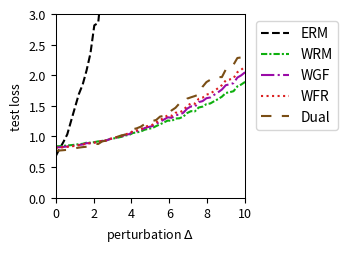

Here is the Python script that generated this plot:
import numpy as np
import matplotlib.pyplot as plt
from scipy.optimize import minimize
from scipy.special import logsumexp

# --- Experiment Setup & Parameter Definitions ---
# Define the problem's dimensions
DIM_M = 10  # Number of rows for matrix A
DIM_N = 10  # Number of columns for matrix A (dimension of theta)

# Define the number of training/test samples
N_TRAIN_SAMPLES = 20
N_TEST_SAMPLES = 1000

# Define the perturbation range for distribution shift
DELTA_MIN = 0.0
DELTA_MAX = 10.0
DELTA_STEPS = 50

# --- DRO Algorithm Hyperparameters ---
N_EPOCHS = 50 # Number of iterations for the outer optimization
LEARNING_RATE = 0.01 # Learning rate for the outer optimization of theta
LAMBDA_VAL = 1 # Regularization parameter lambda
EPSILON = 1 # Entropy regularization parameter epsilon
GRAD_CLIP_THRESHOLD = 100.0 # Gradient clipping threshold to prevent explosion

# WGF (Algorithm 3), WFR (Algorithm 4), WRM Specific Parameters
K_INNER_STEPS = 30  # Number of inner loop iterations K
INNER_STEP_SIZE = 0.1 # Inner loop step size eta
WFR_WEIGHT_STEP_SIZE = 0.16 # Step size for weight updates in WFR

# WGF, WFR, RGO Specific Parameters
M_PARTICLES = 8 # Number of particles (samples) used

# Dual Method Specific Parameters
SINKHORN_SAMPLE_LEVEL = 4 # Monte Carlo sampling level for the Dual method

# --- Generate a Fixed Problem Instance ---
np.random.seed(219)
A0 = np.random.randn(DIM_M, DIM_N)
A1 = np.random.randn(DIM_M, DIM_N)
b = np.random.randn(DIM_M)

# --- Data Generation Functions ---
def generate_training_data(n_samples):
    """Generates training data."""
    return np.random.uniform(-0.5, 0.5, n_samples)

def generate_test_data(n_samples, delta):
    """Generates test data with a distributional shift."""
    lower_bound = -0.5 * (1 + delta)
    upper_bound = 0.5 * (1 + delta)
    return np.random.uniform(lower_bound, upper_bound, n_samples)

# --- Core Function Definitions (Vectorized) ---
def loss_function(theta, z):
    """ Computes the loss f_theta(z) for a single sample or a batch of samples z. """
    z = np.atleast_1d(z)
    # A_z shape: (num_z, DIM_M, DIM_N)
    A_z = A0[np.newaxis, :, :] + z[:, np.newaxis, np.newaxis] * A1[np.newaxis, :, :]
    # residual shape: (num_z, DIM_M)
    residual = A_z @ theta - b[np.newaxis, :]
    # loss shape: (num_z,)
    loss = np.sum(residual**2, axis=1) / DIM_M
    return loss.squeeze()

def loss_grad_theta(theta, z):
    """ Computes the gradient of the loss function with respect to theta, nabla_theta f_theta(z), for one or a batch of z. """
    z = np.atleast_1d(z)
    # A_z shape: (num_z, DIM_M, DIM_N)
    A_z = A0[np.newaxis, :, :] + z[:, np.newaxis, np.newaxis] * A1[np.newaxis, :, :]
    # residual shape: (num_z, DIM_M)
    residual = A_z @ theta - b[np.newaxis, :]
    # grad shape: (num_z, DIM_N)
    grad = 2 * (A_z.transpose(0, 2, 1) @ residual[:, :, np.newaxis]).squeeze(axis=2)
    return grad.squeeze()

def loss_grad_z(theta, z):
    """ Computes the gradient of the loss function with respect to z, nabla_z f_theta(z), for one or a batch of z. """
    z = np.atleast_1d(z)
    # A_z shape: (num_z, DIM_M, DIM_N)
    A_z = A0[np.newaxis, :, :] + z[:, np.newaxis, np.newaxis] * A1[np.newaxis, :, :]
    # residual shape: (num_z, DIM_M)
    residual = A_z @ theta - b[np.newaxis, :]
    # grad_A_z is A1 @ theta, shape: (DIM_M,)
    grad_A_z = A1 @ theta
    # grad shape: (num_z,)
    grad = 2 * np.sum(residual * grad_A_z[np.newaxis, :], axis=1)
    return grad.squeeze()

# --- ERM (Empirical Risk Minimization) Implementation ---
def erm_objective_function(theta, xi_samples):
    """ Calculates the ERM objective function value (average loss). """
    return np.mean(loss_function(theta, xi_samples))

def solve_erm(xi_train_samples):
    """ Solves the ERM problem using an optimizer. """
    initial_theta = np.zeros(DIM_N)
    result = minimize(
        erm_objective_function, initial_theta, args=(xi_train_samples,), method='BFGS')
    if not result.success:
        print("Warning: ERM optimization may not have converged.")
    return result.x

# --- MMD-DRO (Maximum Mean Discrepancy DRO) Implementation ---
def imq_kernel_and_grad_numpy(x, y, c=1.0, beta=-0.5):
    """
    Computes the Inverse Multi-Quadric (IMQ) kernel and its gradient w.r.t. x.
    k(x, y) = (c + ||x - y||^2)^beta
    """
    diffs = x[:, np.newaxis, :] - y[np.newaxis, :, :]
    sq_dists = np.sum(diffs**2, axis=2)
    kernel_matrix = (c + sq_dists)**beta
    grad_multiplier = 2 * beta * (c + sq_dists)**(beta - 1)
    grad_k_x = diffs * grad_multiplier[:, :, np.newaxis]
    return kernel_matrix, grad_k_x

def solve_mmd_dro(xi_train_samples):
    """ Solves Sinkhorn DRO using an MMD gradient flow sampler. """
    theta = np.zeros(DIM_N)
    num_train = len(xi_train_samples)

    for epoch in range(N_EPOCHS):
        particles = np.tile(xi_train_samples[:, np.newaxis], (1, M_PARTICLES))
        current_inner_steps = int(max(5, K_INNER_STEPS * (epoch + 1) / N_EPOCHS))
        
        for _ in range(current_inner_steps):
            particles_flat = particles.flatten()
            loss_grads = loss_grad_z(theta, particles_flat)

            particles_reshaped = particles_flat[:, np.newaxis]
            xi_train_reshaped = xi_train_samples[:, np.newaxis]

            _, grad_K_clone = imq_kernel_and_grad_numpy(particles_reshaped, particles_reshaped)
            mmd_term1 = np.mean(grad_K_clone, axis=1).squeeze()

            _, grad_K_orig = imq_kernel_and_grad_numpy(particles_reshaped, xi_train_reshaped)
            mmd_term2 = np.mean(grad_K_orig, axis=1).squeeze()

            velocity = loss_grads - LAMBDA_VAL * (mmd_term1 - mmd_term2)
            noise = np.random.randn(*particles_flat.shape) * 0.01
            
            particles_flat = particles_flat + INNER_STEP_SIZE * velocity + noise
            particles = particles_flat.reshape(num_train, M_PARTICLES)
        
        all_grads = loss_grad_theta(theta, particles.flatten())
        avg_particle_grads = all_grads.reshape(num_train, M_PARTICLES, -1).mean(axis=1)
        total_grad = avg_particle_grads.sum(axis=0)
            
        avg_grad = total_grad / num_train
        grad_norm = np.linalg.norm(avg_grad)
        if grad_norm > GRAD_CLIP_THRESHOLD:
            avg_grad = avg_grad * GRAD_CLIP_THRESHOLD / grad_norm
        theta -= LEARNING_RATE * avg_grad
        
    return theta


# --- RGO (Algorithm 2) Implementation (Vectorized) ---
# def solve_rgo(xi_train_samples):
#     """ Solves Sinkhorn DRO using the RGO algorithm. """
#     theta = np.zeros(DIM_N)
#     num_train = len(xi_train_samples)
    
#     def rgo_inner_objective(z, xi, current_theta):
#         l = loss_function(current_theta, z.flatten()).reshape(z.shape)
#         penalty = (z - xi)**2
#         return -l / (LAMBDA_VAL * EPSILON) + penalty / EPSILON

#     def rgo_inner_objective_grad_z(z, xi, current_theta):
#         grad_l_z = loss_grad_z(current_theta, z)
#         grad_penalty = 2 * (z - xi)
#         return -grad_l_z / (LAMBDA_VAL * EPSILON) + grad_penalty
    
#     for epoch in range(N_EPOCHS):
#         # Stage 1: Use gradient descent to find z* for all xi simultaneously
#         z_k = xi_train_samples.copy()
#         for _ in range(K_INNER_STEPS):
#             grad = rgo_inner_objective_grad_z(z_k, xi_train_samples, theta)
#             z_k -= INNER_STEP_SIZE * grad
#         z_star_batch = z_k

#         # Stage 2: Vectorized rejection sampling M_PARTICLES times for each xi
#         variance = (LAMBDA_VAL * EPSILON) / (2 * LAMBDA_VAL - RGO_SMOOTHNESS_L)
#         if variance <= 0: variance = 1e-6
#         std_dev = np.sqrt(variance)
        
#         z_star_expanded = z_star_batch[:, np.newaxis]
#         xi_expanded = xi_train_samples[:, np.newaxis]
        
#         final_accepted_samples = np.zeros((num_train, M_PARTICLES))
#         active_flags = np.ones((num_train, M_PARTICLES), dtype=bool)
        
#         for _ in range(100): # Max 100 attempts for vectorization
#             if not np.any(active_flags): break
            
#             proposals = np.random.normal(0, std_dev, size=(num_train, M_PARTICLES))
#             z_candidates = z_star_expanded + proposals
            
#             f_val_candidates = rgo_inner_objective(z_candidates, xi_expanded, theta)
#             f_val_star = rgo_inner_objective(z_star_expanded, xi_expanded, theta)
            
#             log_accept_prob = -f_val_candidates + f_val_star - (proposals**2 / (2*variance))
            
#             acceptance_mask = np.log(np.random.rand(num_train, M_PARTICLES)) < log_accept_prob
#             newly_accepted = acceptance_mask & active_flags
            
#             final_accepted_samples[newly_accepted] = z_candidates[newly_accepted]
#             active_flags[newly_accepted] = False

#         if np.any(active_flags):
#             final_accepted_samples[active_flags] = z_star_expanded[active_flags]

#         all_grads = loss_grad_theta(theta, final_accepted_samples.flatten())
#         avg_particle_grads = all_grads.reshape(num_train, M_PARTICLES, -1).mean(axis=1)
#         total_grad = avg_particle_grads.sum(axis=0)
        
#         avg_grad = total_grad / num_train
#         grad_norm = np.linalg.norm(avg_grad)
#         if grad_norm > GRAD_CLIP_THRESHOLD:
#             avg_grad = avg_grad * GRAD_CLIP_THRESHOLD / grad_norm
#         theta -= LEARNING_RATE * avg_grad
        
#     return theta

# --- Wasserstein Gradient Flow (WGF) Implementation (Vectorized) ---
def solve_wgf(xi_train_samples):
    """ Solves Sinkhorn DRO using Wasserstein Gradient Flow (WGF). """
    theta = np.zeros(DIM_N)
    num_train = len(xi_train_samples)
    
    def f_bar_grad_z(z, xi, current_theta):
        grad_f = loss_grad_z(current_theta, z)
        return grad_f - 2 * LAMBDA_VAL * (z - xi)

    for epoch in range(N_EPOCHS):
        particles = np.tile(xi_train_samples[:, np.newaxis], (1, M_PARTICLES))
        
        for _ in range(K_INNER_STEPS):
            particles_flat = particles.flatten()
            xi_expanded = np.repeat(xi_train_samples, M_PARTICLES)
            
            grad = f_bar_grad_z(particles_flat, xi_expanded, theta)
            noise = np.random.normal(0, 1, size=particles_flat.shape)
            
            updated_particles_flat = particles_flat + INNER_STEP_SIZE * grad + np.sqrt(2 * INNER_STEP_SIZE * LAMBDA_VAL * EPSILON) * noise
            particles = updated_particles_flat.reshape(num_train, M_PARTICLES)
            particles = np.clip(particles, -1, 1)
            
        all_grads = loss_grad_theta(theta, particles.flatten())
        avg_particle_grads = all_grads.reshape(num_train, M_PARTICLES, -1).mean(axis=1)
        total_grad = avg_particle_grads.sum(axis=0)
            
        avg_grad = total_grad / num_train
        grad_norm = np.linalg.norm(avg_grad)
        if grad_norm > GRAD_CLIP_THRESHOLD:
            avg_grad = avg_grad * GRAD_CLIP_THRESHOLD / grad_norm
        theta -= LEARNING_RATE * avg_grad
        
    return theta

# --- WFR Flow (Algorithm 4) Implementation (Vectorized) ---
def solve_wfr(xi_train_samples):
    """ Solves Sinkhorn DRO using WFR Flow. """
    theta = np.zeros(DIM_N)
    num_train = len(xi_train_samples)
    
    def f_bar_grad_z(z, xi, current_theta):
        grad_f = loss_grad_z(current_theta, z)
        return grad_f - 2 * LAMBDA_VAL * (z - xi)

    for epoch in range(N_EPOCHS):
        particles = np.tile(xi_train_samples[:, np.newaxis], (1, M_PARTICLES))
        weights = np.full((num_train, M_PARTICLES), 1.0 / M_PARTICLES)
        
        for _ in range(K_INNER_STEPS):
            particles_flat = particles.flatten()
            xi_expanded = np.repeat(xi_train_samples, M_PARTICLES)
            
            grad = f_bar_grad_z(particles_flat, xi_expanded, theta)
            noise = np.random.normal(0, 1, size=particles_flat.shape)
            updated_particles_flat = particles_flat + INNER_STEP_SIZE * grad + np.sqrt(2 * INNER_STEP_SIZE * LAMBDA_VAL * EPSILON) * noise
            particles = updated_particles_flat.reshape(num_train, M_PARTICLES)
            particles = np.clip(particles, -1, 1)
            
            f_bar_val = loss_function(theta, particles.flatten()).reshape(particles.shape) - LAMBDA_VAL * (particles - xi_train_samples[:, np.newaxis])**2
            weights = (weights**(1 - LAMBDA_VAL * EPSILON * WFR_WEIGHT_STEP_SIZE)) * np.exp(WFR_WEIGHT_STEP_SIZE * f_bar_val)
            
            sum_weights = np.sum(weights, axis=1, keepdims=True)
            weights /= (sum_weights + 1e-9)

            low_weight_threshold = 1e-3
            low_weight_mask = weights < low_weight_threshold
            rows_with_low_weights = np.any(low_weight_mask, axis=1)

            if np.any(rows_with_low_weights):
                max_weight_indices = np.argmax(weights, axis=1, keepdims=True)
                max_weight_vals = np.take_along_axis(weights, max_weight_indices, axis=1)
                highest_weight_point_data = np.take_along_axis(particles, max_weight_indices, axis=1)

                low_weights_sum = np.sum(weights * low_weight_mask, axis=1, keepdims=True)
                num_low_weights = np.sum(low_weight_mask, axis=1, keepdims=True)

                avg_weight = (max_weight_vals + low_weights_sum) / (num_low_weights + 1.0 + 1e-9)

                max_weight_mask = np.zeros_like(weights, dtype=bool)
                np.put_along_axis(max_weight_mask, max_weight_indices, True, axis=1)

                update_mask = (low_weight_mask | max_weight_mask) & rows_with_low_weights[:, np.newaxis]
                
                x_update_mask = low_weight_mask & rows_with_low_weights[:, np.newaxis]

                weights = np.where(update_mask, avg_weight, weights)

                particles = np.where(x_update_mask, highest_weight_point_data, particles)

                sum_weights = np.sum(weights, axis=1, keepdims=True)
                weights /= (sum_weights + 1e-9)
            
        all_grads = loss_grad_theta(theta, particles.flatten()).reshape(num_train, M_PARTICLES, -1)
        weighted_grads = np.sum(weights[:, :, np.newaxis] * all_grads, axis=1)
        total_grad = np.sum(weighted_grads, axis=0)
        
        avg_grad = total_grad / num_train
        grad_norm = np.linalg.norm(avg_grad)
        if grad_norm > GRAD_CLIP_THRESHOLD:
            avg_grad = avg_grad * GRAD_CLIP_THRESHOLD / grad_norm
        theta -= LEARNING_RATE * avg_grad
        
    return theta

# --- WRM (Wasserstein Robust Method) Implementation (Vectorized) ---
def solve_wrm(xi_train_samples):
    """ Solves using WRM (deterministic inner optimization). """
    theta = np.zeros(DIM_N)
    num_train = len(xi_train_samples)
    
    def f_bar_grad_z(z, xi, current_theta):
        grad_f = loss_grad_z(current_theta, z)
        return grad_f - 2 * LAMBDA_VAL * (z - xi)

    for epoch in range(N_EPOCHS):
        z_k = xi_train_samples.copy()
        for _ in range(K_INNER_STEPS):
            grad = f_bar_grad_z(z_k, xi_train_samples, theta)
            z_k += INNER_STEP_SIZE * grad
            z_k = np.clip(z_k, -1, 1)
            
        total_grad = loss_grad_theta(theta, z_k).sum(axis=0)
            
        avg_grad = total_grad / num_train
        grad_norm = np.linalg.norm(avg_grad)
        if grad_norm > GRAD_CLIP_THRESHOLD:
            avg_grad = avg_grad * GRAD_CLIP_THRESHOLD / grad_norm
        theta -= LEARNING_RATE * avg_grad
        
    return theta

# --- Dual Method Implementation (Vectorized) ---
def solve_dual(xi_train_samples):
    """ Solves Sinkhorn DRO using the dual method. """
    theta = np.zeros(DIM_N)
    num_train = len(xi_train_samples)
    
    levels = np.arange(SINKHORN_SAMPLE_LEVEL + 1)
    numerators = 2.0**(-levels)
    denominator = 2.0 - 2.0**(-SINKHORN_SAMPLE_LEVEL)
    probabilities = numerators / denominator
    
    for _ in range(N_EPOCHS):
        sampled_level = np.random.choice(levels, p=probabilities)
        m = 2**sampled_level
        
        noise = np.random.randn(num_train, m) * np.sqrt(EPSILON)
        z_samples = xi_train_samples[:, np.newaxis] + noise
        
        v = loss_function(theta, z_samples.flatten()).reshape(num_train, m) / (LAMBDA_VAL * EPSILON)
        
        v_max = np.max(v, axis=1, keepdims=True)
        weights = np.exp(v - v_max) 
        weights /= np.sum(weights, axis=1, keepdims=True)
        
        grads = loss_grad_theta(theta, z_samples.flatten()).reshape(num_train, m, -1)
        weighted_grads = np.sum(weights[:, :, np.newaxis] * grads, axis=1)
        total_grad = np.sum(weighted_grads, axis=0)

        avg_grad = total_grad / num_train
        grad_norm = np.linalg.norm(avg_grad)
        if grad_norm > GRAD_CLIP_THRESHOLD:
            avg_grad = avg_grad * GRAD_CLIP_THRESHOLD / grad_norm
        theta -= LEARNING_RATE * avg_grad
        
    return theta

# --- Experiment Execution and Evaluation ---
def run_experiment():
    """ Executes the complete experimental procedure. """
    xi_train = generate_training_data(N_TRAIN_SAMPLES)
    
    print("Solving ERM model...")
    theta_erm = solve_erm(xi_train)
    # print("Solving RGO model...")
    # theta_rgo = solve_rgo(xi_train)
    print("Solving WGF model...")
    #np.random.seed(42)
    theta_wgf = solve_wgf(xi_train)
    # print("Solving WFR model...")
    #np.random.seed(42)
    theta_wfr = solve_wfr(xi_train)
    # print("Solving WRM model...")
    theta_wrm = solve_wrm(xi_train)
    print("Solving Dual model...")
    #np.random.seed(42)
    theta_dual = solve_dual(xi_train)
    print("Solvinh MMD model...")
    #theta_mmd_dro = solve_mmd_dro(xi_train)
    print("All models solved.")

    delta_values = np.linspace(DELTA_MIN, DELTA_MAX, DELTA_STEPS)
    results = {'ERM': [],  'WRM': [],'WGF': [], 'WFR': [], 'Dual': []} #, 'MMD': []
    models = {
        'ERM': theta_erm, 'WGF': theta_wgf, 'WFR': theta_wfr, 'WRM': theta_wrm, 'Dual': theta_dual
    } #, 'MMD': theta_mmd_dro

    print("Evaluating all models...")
    for delta in delta_values:
        xi_test = generate_test_data(N_TEST_SAMPLES, delta)
        for name, theta in models.items():
            test_loss = erm_objective_function(theta, xi_test)
            results[name].append(test_loss)
            
    print("Evaluation complete.")
    return delta_values, results

# --- Results Visualization ---
def plot_results(delta_values, results):
    """ Plots the loss curves for all models against the perturbation delta. """
    fig, ax = plt.subplots(figsize=(3.6, 2.613), dpi=300)

    styles = {
        'ERM': {'color': 'k', 'linestyle': '--'},
        'RGO': {'color': '#9467bd', 'linestyle': '-'}, 
        'WGF': {'color': "#9a0ba7", 'linestyle': '-.'},
        'WFR': {'color': "#db2020", 'linestyle': ':'},
        'WRM': {'color': "#0eaf0e", 'linestyle': (0, (3, 1, 1, 1))}, 
        'Dual': {'color': "#7A4E15", 'linestyle': (0, (5, 5))}, 
        'MMD': {'color': "#f19317", 'linestyle': (0, (1, 1))} 
    }
    
    for name, losses in results.items():
        ax.plot(delta_values, losses, linewidth=1.5, label=name, **styles[name])

    #ax.set_title('(a) Uncertain least squares loss', fontsize=11)
    ax.set_xlabel(r'perturbation $\Delta$', fontsize=9)
    ax.set_ylabel('test loss', fontsize=9)
    ax.tick_params(axis='both', which='major', labelsize=9)
    for spine in ax.spines.values():
        spine.set_linewidth(0.75)
    ax.set_xlim(0, 10)
    ax.set_ylim(0, 3)
    ax.grid(False)
    ax.legend(fontsize=10)
    ax.legend(loc='upper left', bbox_to_anchor=(1.02, 1))
    plt.tight_layout()
    plt.savefig('uncertain_least_squares_results.pdf', dpi=300)
    plt.show()

# --- Main Program Entry ---
if __name__ == '__main__':
    with np.errstate(all='ignore'):
        delta_vals, all_results = run_experiment()
        plot_results(delta_vals, all_results)